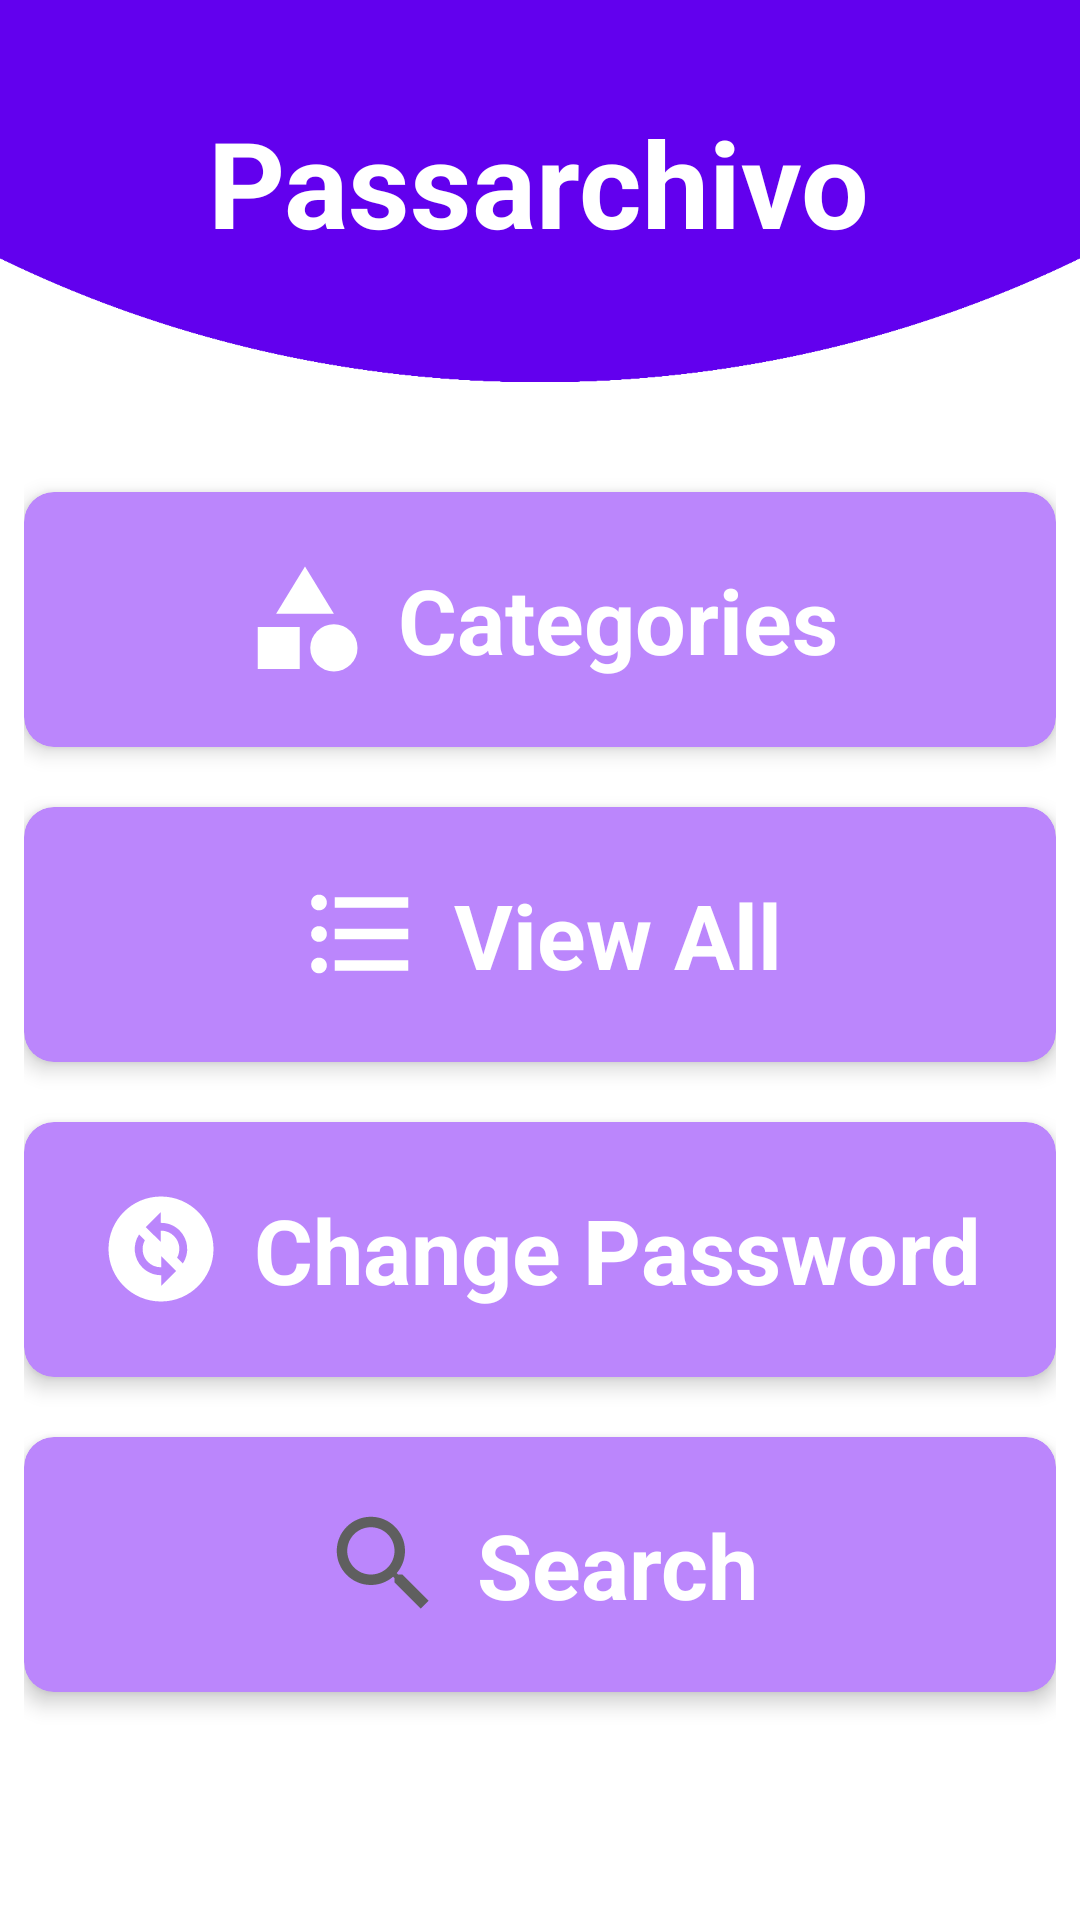

Write the Android layout XML for this screen, with the resource values it uses.
<!-- AndroidManifest.xml: application theme Theme.Passarchivo -->
<!-- res/layout/activity_main.xml -->
<?xml version="1.0" encoding="utf-8"?>
<androidx.constraintlayout.widget.ConstraintLayout xmlns:android="http://schemas.android.com/apk/res/android"
    xmlns:app="http://schemas.android.com/apk/res-auto"
    xmlns:tools="http://schemas.android.com/tools"
    android:layout_width="match_parent"
    android:layout_height="match_parent"
    android:background="@drawable/background_purple"
    tools:context=".MainActivity">

    <TextView
        android:id="@+id/textViewTitleMain"
        android:layout_width="wrap_content"
        android:layout_height="wrap_content"
        android:layout_marginTop="34dp"
        android:text="Passarchivo"
        android:textAppearance="@style/TextAppearance.AppCompat.Large"
        android:textColor="@color/white"
        android:textSize="40sp"
        android:textStyle="bold"
        app:layout_constraintEnd_toEndOf="parent"
        app:layout_constraintHorizontal_bias="0.497"
        app:layout_constraintStart_toStartOf="parent"
        app:layout_constraintTop_toTopOf="parent" />

    <LinearLayout
        android:layout_width="0dp"
        android:layout_height="0dp"
        android:layout_marginTop="41dp"
        android:layout_marginBottom="20dp"
        android:layout_marginHorizontal="8dp"
        android:orientation="vertical"
        android:gravity="center"
        app:layout_constraintBottom_toBottomOf="parent"
        app:layout_constraintEnd_toEndOf="parent"
        app:layout_constraintStart_toStartOf="parent"
        app:layout_constraintTop_toBottomOf="@+id/textViewTitleMain">

        <androidx.cardview.widget.CardView
            android:id="@+id/cardViewCategories"
            android:layout_width="match_parent"
            android:layout_height="85dp"
            android:layout_marginBottom="20dp"
            app:cardElevation="4dp"
            app:cardBackgroundColor="@color/purple_200"
            app:cardCornerRadius="10dp">

            <LinearLayout
                android:layout_width="match_parent"
                android:layout_height="match_parent"
                android:gravity="center"
                android:orientation="horizontal">

                <androidx.appcompat.widget.AppCompatImageView
                    android:layout_width="wrap_content"
                    android:layout_height="wrap_content"
                    android:layout_marginRight="10dp"
                    android:src="@drawable/ic_baseline_category_24" />

                <androidx.appcompat.widget.AppCompatTextView
                    android:layout_width="wrap_content"
                    android:layout_height="wrap_content"
                    android:text="Categories"
                    android:textColor="@color/white"
                    android:textSize="30sp"
                    android:textStyle="bold" />
            </LinearLayout>

        </androidx.cardview.widget.CardView>

        <androidx.cardview.widget.CardView
            android:id="@+id/cardViewViewAll"
            android:layout_width="match_parent"
            android:layout_height="85dp"
            android:layout_marginBottom="20dp"
            app:cardElevation="4dp"
            app:cardBackgroundColor="@color/purple_200"
            app:cardCornerRadius="10dp">

            <LinearLayout
                android:layout_width="match_parent"
                android:layout_height="match_parent"
                android:gravity="center"
                android:orientation="horizontal">

                <androidx.appcompat.widget.AppCompatImageView
                    android:layout_width="wrap_content"
                    android:layout_height="wrap_content"
                    android:layout_marginRight="10dp"
                    android:src="@drawable/ic_baseline_format_list_bulleted_24" />

                <androidx.appcompat.widget.AppCompatTextView
                    android:layout_width="wrap_content"
                    android:layout_height="wrap_content"
                    android:text="View All"
                    android:textColor="@color/white"
                    android:textSize="30sp"
                    android:textStyle="bold" />
            </LinearLayout>

        </androidx.cardview.widget.CardView>

        <androidx.cardview.widget.CardView
            android:id="@+id/cardViewChangePassword"
            android:layout_width="match_parent"
            android:layout_height="85dp"
            android:layout_marginBottom="20dp"
            app:cardElevation="4dp"
            app:cardBackgroundColor="@color/purple_200"
            app:cardCornerRadius="10dp">

            <LinearLayout
                android:layout_width="match_parent"
                android:layout_height="match_parent"
                android:gravity="center"
                android:orientation="horizontal">

                <androidx.appcompat.widget.AppCompatImageView
                    android:layout_width="wrap_content"
                    android:layout_height="wrap_content"
                    android:layout_marginRight="10dp"
                    android:src="@drawable/ic_baseline_change_circle_24" />

                <androidx.appcompat.widget.AppCompatTextView
                    android:layout_width="wrap_content"
                    android:layout_height="wrap_content"
                    android:text="Change Password"
                    android:textColor="@color/white"
                    android:textSize="30sp"
                    android:textStyle="bold" />
            </LinearLayout>

        </androidx.cardview.widget.CardView>

        <androidx.cardview.widget.CardView
            android:id="@+id/cardViewSearch"
            android:layout_width="match_parent"
            android:layout_height="85dp"
            android:layout_marginBottom="20dp"
            app:cardElevation="4dp"
            app:cardBackgroundColor="@color/purple_200"
            app:cardCornerRadius="10dp">

            <LinearLayout
                android:layout_width="match_parent"
                android:layout_height="match_parent"
                android:gravity="center"
                android:orientation="horizontal">

                <androidx.appcompat.widget.AppCompatImageView
                    android:layout_width="wrap_content"
                    android:layout_height="wrap_content"
                    android:layout_marginRight="10dp"
                    android:src="@drawable/ic_baseline_search_24" />

                <androidx.appcompat.widget.AppCompatTextView
                    android:layout_width="wrap_content"
                    android:layout_height="wrap_content"
                    android:text="Search"
                    android:textColor="@color/white"
                    android:textSize="30sp"
                    android:textStyle="bold" />
            </LinearLayout>

        </androidx.cardview.widget.CardView>


    </LinearLayout>
</androidx.constraintlayout.widget.ConstraintLayout>
<!-- resources referenced by this layout -->
<resources>
  <!-- drawable background_purple: png bitmap (drawable, 34592 bytes) -->
  <!-- drawable ic_baseline_category_24 (drawable) -->
  <vector android:height="42dp" android:tint="#FFFFFF"
      android:viewportHeight="24" android:viewportWidth="24"
      android:width="42dp" xmlns:android="http://schemas.android.com/apk/res/android">
      <path android:fillColor="@android:color/white" android:pathData="M12,2l-5.5,9h11z"/>
      <path android:fillColor="@android:color/white" android:pathData="M17.5,17.5m-4.5,0a4.5,4.5 0,1 1,9 0a4.5,4.5 0,1 1,-9 0"/>
      <path android:fillColor="@android:color/white" android:pathData="M3,13.5h8v8H3z"/>
  </vector>
  <!-- drawable ic_baseline_change_circle_24 (drawable) -->
  <vector android:height="42dp" android:tint="#FFFFFF"
      android:viewportHeight="24" android:viewportWidth="24"
      android:width="42dp" xmlns:android="http://schemas.android.com/apk/res/android">
      <path android:fillColor="@android:color/white" android:pathData="M12,2C6.48,2 2,6.48 2,12c0,5.52 4.48,10 10,10s10,-4.48 10,-10C22,6.48 17.52,2 12,2zM12.06,19v-2.01c-0.02,0 -0.04,0 -0.06,0c-1.28,0 -2.56,-0.49 -3.54,-1.46c-1.71,-1.71 -1.92,-4.35 -0.64,-6.29l1.1,1.1c-0.71,1.33 -0.53,3.01 0.59,4.13c0.7,0.7 1.62,1.03 2.54,1.01v-2.14l2.83,2.83L12.06,19zM16.17,14.76l-1.1,-1.1c0.71,-1.33 0.53,-3.01 -0.59,-4.13C13.79,8.84 12.9,8.5 12,8.5c-0.02,0 -0.04,0 -0.06,0v2.15L9.11,7.83L11.94,5v2.02c1.3,-0.02 2.61,0.45 3.6,1.45C17.24,10.17 17.45,12.82 16.17,14.76z"/>
  </vector>
  <!-- drawable ic_baseline_format_list_bulleted_24 (drawable) -->
  <vector android:autoMirrored="true" android:height="42dp"
      android:tint="#FFFFFF" android:viewportHeight="24"
      android:viewportWidth="24" android:width="42dp" xmlns:android="http://schemas.android.com/apk/res/android">
      <path android:fillColor="@android:color/white" android:pathData="M4,10.5c-0.83,0 -1.5,0.67 -1.5,1.5s0.67,1.5 1.5,1.5 1.5,-0.67 1.5,-1.5 -0.67,-1.5 -1.5,-1.5zM4,4.5c-0.83,0 -1.5,0.67 -1.5,1.5S3.17,7.5 4,7.5 5.5,6.83 5.5,6 4.83,4.5 4,4.5zM4,16.5c-0.83,0 -1.5,0.68 -1.5,1.5s0.68,1.5 1.5,1.5 1.5,-0.68 1.5,-1.5 -0.67,-1.5 -1.5,-1.5zM7,19h14v-2L7,17v2zM7,13h14v-2L7,11v2zM7,5v2h14L21,5L7,5z"/>
  </vector>
  <!-- drawable ic_baseline_search_24 (drawable) -->
  <vector android:height="42dp" android:tint="#5F5F5F"
      android:viewportHeight="24" android:viewportWidth="24"
      android:width="42dp" xmlns:android="http://schemas.android.com/apk/res/android">
      <path android:fillColor="@android:color/white" android:pathData="M15.5,14h-0.79l-0.28,-0.27C15.41,12.59 16,11.11 16,9.5 16,5.91 13.09,3 9.5,3S3,5.91 3,9.5 5.91,16 9.5,16c1.61,0 3.09,-0.59 4.23,-1.57l0.27,0.28v0.79l5,4.99L20.49,19l-4.99,-5zM9.5,14C7.01,14 5,11.99 5,9.5S7.01,5 9.5,5 14,7.01 14,9.5 11.99,14 9.5,14z"/>
  </vector>
  <style name="Theme.Passarchivo" parent="Theme.MaterialComponents.Light.NoActionBar">
          
          <item name="colorPrimary">@color/purple_500</item>
          <item name="colorPrimaryVariant">@color/purple_700</item>
          <item name="colorOnPrimary">@color/white</item>
          
          <item name="colorSecondary">@color/teal_200</item>
          <item name="colorSecondaryVariant">@color/teal_700</item>
          <item name="colorOnSecondary">@color/black</item>
          
          <item name="android:statusBarColor" tools:targetApi="l">?attr/colorPrimaryVariant</item>
          
      </style>
  <!-- not gathered from this repository: default colours our renderer supplied (Android Studio template values) -->
  <color name="purple_200">#FFBB86FC</color>
  <color name="purple_500">#FF6200EE</color>
  <color name="purple_700">#FF3700B3</color>
  <color name="teal_200">#FF03DAC5</color>
  <color name="teal_700">#FF018786</color>
  <color name="black">#FF000000</color>
  <color name="white">#FFFFFFFF</color>
</resources>
